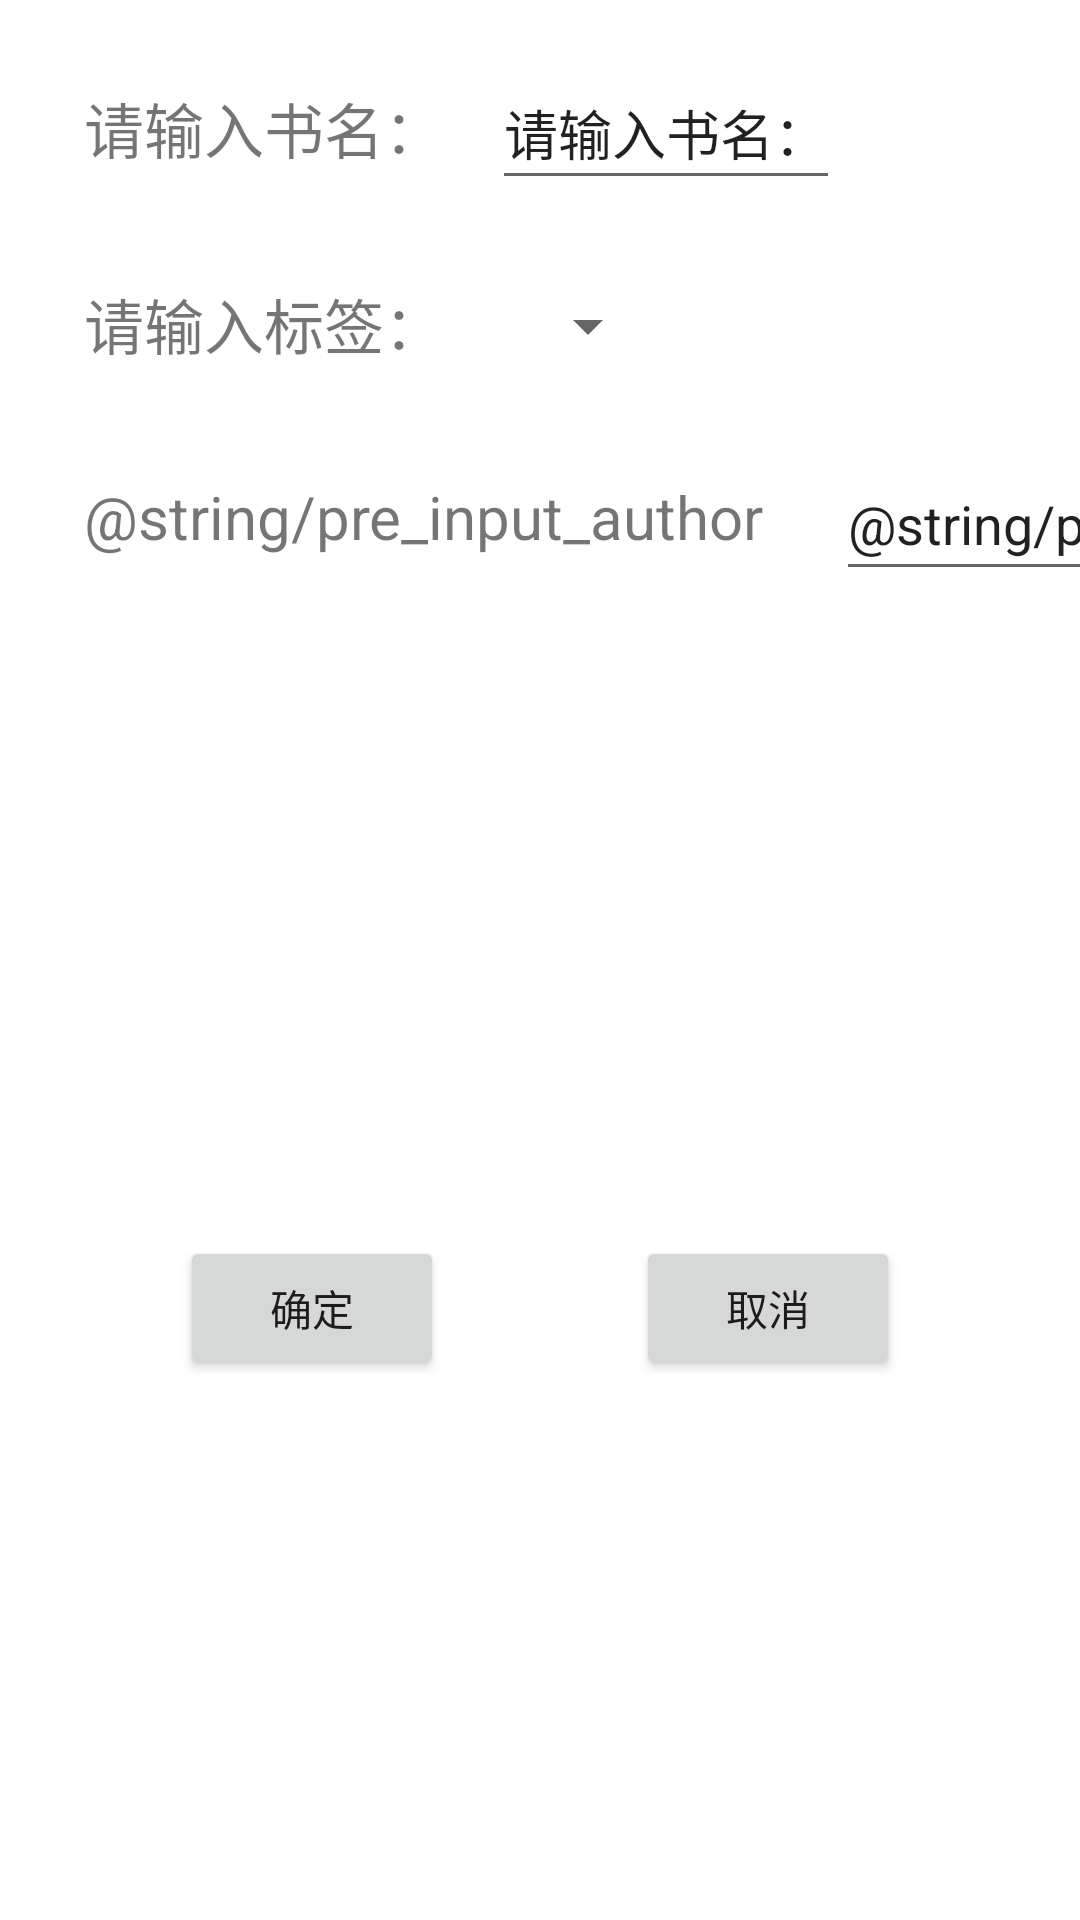

Write the Android layout XML for this screen, with the resource values it uses.
<!-- AndroidManifest.xml: application theme Theme.BookListApp -->
<!-- res/layout/activity_main_add.xml -->
<?xml version="1.0" encoding="utf-8"?>
<androidx.constraintlayout.widget.ConstraintLayout xmlns:android="http://schemas.android.com/apk/res/android"
    xmlns:app="http://schemas.android.com/apk/res-auto"
    xmlns:tools="http://schemas.android.com/tools"
    android:layout_width="match_parent"
    android:layout_height="match_parent"
    tools:context=".MainActivity_add">

    <TextView
        android:id="@+id/textView2_input"
        android:layout_width="wrap_content"
        android:layout_height="wrap_content"
        android:layout_marginStart="28dp"
        android:layout_marginTop="28dp"
        android:text="@string/pre_input"
        android:textSize="20sp"
        app:layout_constraintStart_toStartOf="parent"
        app:layout_constraintTop_toTopOf="parent" />

    <TextView
        android:id="@+id/textView2_input2"
        android:layout_width="wrap_content"
        android:layout_height="wrap_content"
        android:layout_marginTop="36dp"
        android:text="@string/pre_inputTag"
        android:textSize="20sp"
        app:layout_constraintEnd_toEndOf="@+id/textView2_input"
        app:layout_constraintHorizontal_bias="0.0"
        app:layout_constraintStart_toStartOf="@+id/textView2_input"
        app:layout_constraintTop_toBottomOf="@+id/textView2_input" />

    <TextView
        android:id="@+id/textView2_input3"
        android:layout_width="wrap_content"
        android:layout_height="wrap_content"
        android:layout_marginStart="28dp"
        android:layout_marginTop="36dp"
        android:text="@string/pre_input_author"
        android:textSize="20sp"
        app:layout_constraintStart_toStartOf="parent"
        app:layout_constraintTop_toBottomOf="@+id/textView2_input2" />

    <EditText
        android:id="@+id/editText2_id"
        android:layout_width="wrap_content"
        android:layout_height="wrap_content"
        android:autofillHints=""
        android:inputType="text"
        android:minHeight="48dp"
        android:text="@string/pre_input"
        android:textSize="18sp"
        app:layout_constraintBottom_toBottomOf="@+id/textView2_input"
        app:layout_constraintEnd_toEndOf="parent"
        app:layout_constraintHorizontal_bias="0.167"
        app:layout_constraintStart_toEndOf="@+id/textView2_input"
        app:layout_constraintTop_toTopOf="@+id/textView2_input" />

    <Spinner
        android:id="@+id/spinner2"
        android:layout_width="wrap_content"
        android:layout_height="wrap_content"
        android:layout_marginStart="24dp"
        android:entries="@array/spinner_data"
        android:minHeight="48dp"
        android:spinnerMode="dropdown"
        android:textSize="18sp"
        app:layout_constraintBottom_toBottomOf="@+id/textView2_input2"
        app:layout_constraintStart_toEndOf="@+id/textView2_input2"
        app:layout_constraintTop_toTopOf="@+id/textView2_input2"
        app:layout_constraintVertical_bias="0.476" />

    <EditText
        android:id="@+id/editText_author"
        android:layout_width="wrap_content"
        android:layout_height="wrap_content"
        android:layout_marginStart="24dp"
        android:autofillHints=""
        android:inputType="text"
        android:minHeight="48dp"
        android:text="@string/pre_input_author"
        android:textSize="18sp"
        app:layout_constraintBottom_toBottomOf="@+id/textView2_input3"
        app:layout_constraintStart_toEndOf="@+id/textView2_input3"
        app:layout_constraintTop_toTopOf="@+id/textView2_input3"
        app:layout_constraintVertical_bias="0.476" />

    <Button
        android:id="@+id/button2_yes_id"
        android:layout_width="wrap_content"
        android:layout_height="wrap_content"
        android:layout_marginStart="60dp"
        android:layout_marginBottom="180dp"
        android:text="@string/yes"
        app:layout_constraintBottom_toBottomOf="parent"
        app:layout_constraintStart_toStartOf="parent" />

    <Button
        android:id="@+id/button2_no_id"
        android:layout_width="wrap_content"
        android:layout_height="wrap_content"
        android:layout_marginEnd="60dp"
        android:text="@string/cancel"
        app:layout_constraintEnd_toEndOf="parent"
        app:layout_constraintTop_toTopOf="@+id/button2_yes_id" />

</androidx.constraintlayout.widget.ConstraintLayout>
<!-- resources referenced by this layout -->
<resources>
  <string name="cancel">取消</string>
  <string name="pre_input">请输入书名：</string>
  <string name="pre_inputTag">请输入标签：</string>
  <string name="yes">确定</string>
  <style name="Theme.BookListApp" parent="Theme.MaterialComponents.DayNight.NoActionBar">
          
          <item name="colorPrimary">@color/purple_500</item>
          <item name="colorPrimaryVariant">@color/purple_700</item>
          <item name="colorOnPrimary">@color/white</item>
          
          <item name="colorSecondary">@color/teal_200</item>
          <item name="colorSecondaryVariant">@color/teal_700</item>
          <item name="colorOnSecondary">@color/black</item>
          
          <item name="android:statusBarColor">?attr/colorPrimaryVariant</item>
          
      </style>
  <!-- not gathered from this repository: default colours our renderer supplied (Android Studio template values) -->
  <color name="purple_500">#FF6200EE</color>
  <color name="purple_700">#FF3700B3</color>
  <color name="teal_200">#FF03DAC5</color>
  <color name="teal_700">#FF018786</color>
  <color name="black">#FF000000</color>
  <color name="white">#FFFFFFFF</color>
</resources>
